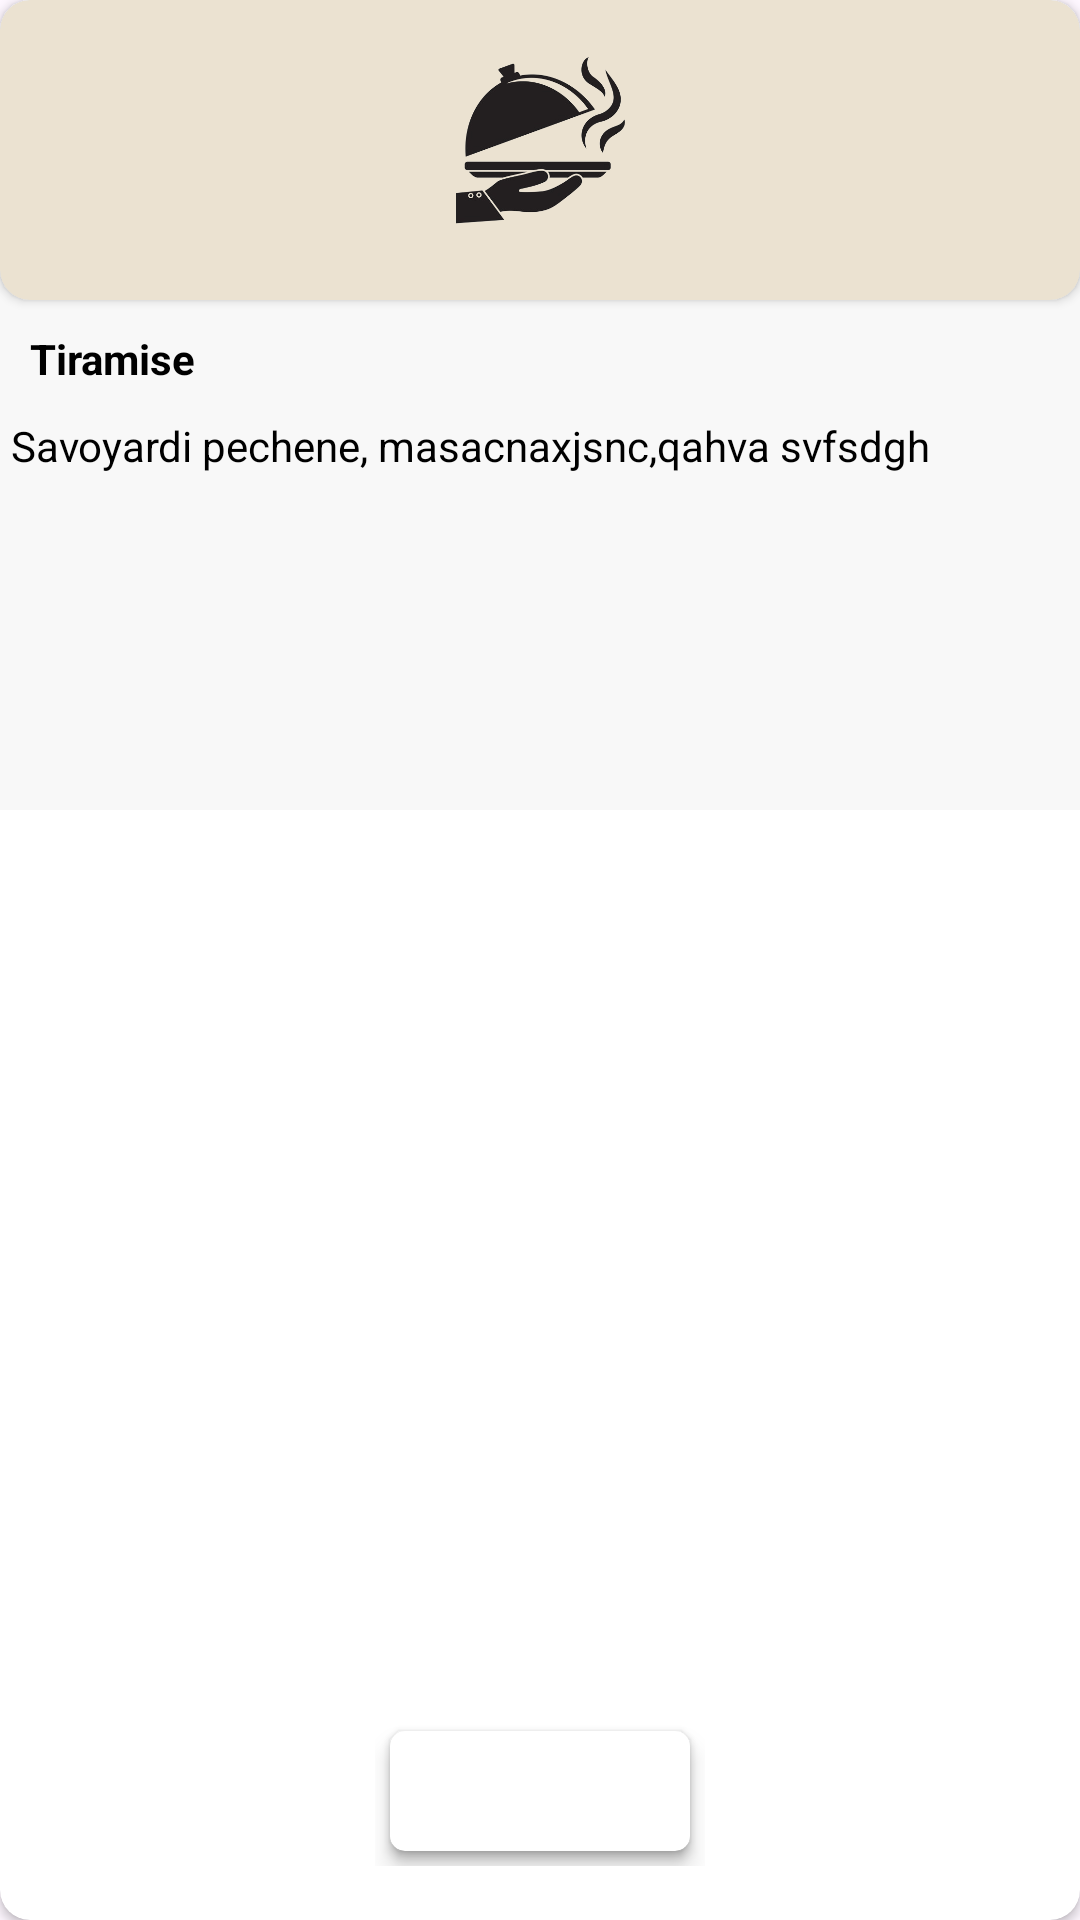

Here is an Android app screen rendered from its layout file. Give the layout XML and the strings, colors and styles it references.
<!-- AndroidManifest.xml: application theme Theme.MaxWay -->
<!-- res/layout/detail_item.xml -->
<?xml version="1.0" encoding="utf-8"?>
<androidx.cardview.widget.CardView xmlns:android="http://schemas.android.com/apk/res/android"
    xmlns:app="http://schemas.android.com/apk/res-auto"
    android:id="@+id/detail_item_layout"
    android:layout_width="170dp"
    android:layout_height="wrap_content"
    android:layout_marginStart="10dp"
    android:layout_marginTop="10dp"
    android:paddingHorizontal="15dp"
    app:cardCornerRadius="10dp">

    <LinearLayout
        android:layout_width="match_parent"
        android:layout_height="270dp"
        android:background="#f8f8f8"
        android:orientation="vertical"
        android:paddingBottom="10dp">

        <androidx.cardview.widget.CardView
            android:layout_width="match_parent"
            android:layout_height="100dp"
            android:backgroundTint="#ebe2d1"
            app:cardCornerRadius="10dp">

            <FrameLayout
                android:layout_width="match_parent"
                android:layout_height="match_parent">

                <ImageView
                    android:layout_width="80dp"
                    android:layout_height="80dp"
                    android:layout_gravity="center"
                    android:scaleType="centerCrop"
                    android:src="@drawable/sfood" />

                <ImageView
                    android:id="@+id/suggest_image"
                    android:layout_width="match_parent"
                    android:layout_height="match_parent"
                    android:scaleType="centerCrop" />


            </FrameLayout>


        </androidx.cardview.widget.CardView>

        <TextView
            android:id="@+id/suggest_name"
            android:layout_width="wrap_content"
            android:layout_height="wrap_content"
            android:layout_margin="10dp"
            android:text="Tiramise"
            android:textColor="@color/black"
            android:textStyle="bold" />

        <TextView
            android:id="@+id/suggest_description"
            android:layout_width="wrap_content"
            android:layout_height="wrap_content"
            android:gravity="center"
            android:text=" Savoyardi pechene, masacnaxjsnc,qahva svfsdgh"
            android:textColor="@color/black" />


    </LinearLayout>

    <FrameLayout
        android:layout_width="110dp"
        android:layout_height="50dp"
        android:layout_gravity="bottom|center"
        android:layout_marginBottom="18dp">

        <androidx.cardview.widget.CardView
            android:layout_width="100dp"
            android:layout_height="40dp"
            android:layout_gravity="center"
            app:cardCornerRadius="5dp"
            app:cardElevation="2dp">

            <LinearLayout
                android:layout_width="match_parent"
                android:layout_height="match_parent">

                <ImageView
                    android:id="@+id/minus"
                    android:layout_width="0dp"
                    android:layout_height="match_parent"
                    android:layout_weight="1"
                    android:padding="12dp"
                    android:src="@drawable/minus" />

                <TextView
                    android:id="@+id/count"
                    android:layout_width="0dp"
                    android:layout_height="match_parent"
                    android:layout_weight="1"
                    android:gravity="center"
                    android:text="1"
                    android:textColor="@color/black"
                    android:textSize="18sp" />

                <ImageView
                    android:id="@+id/plus"
                    android:layout_width="0dp"
                    android:layout_height="match_parent"
                    android:layout_weight="1"
                    android:padding="12dp"
                    android:src="@drawable/plus" />
            </LinearLayout>

        </androidx.cardview.widget.CardView>

        <androidx.cardview.widget.CardView
            android:id="@+id/suggest_cost_layout"
            android:layout_width="100dp"
            android:layout_height="40dp"
            android:layout_gravity="center"
            app:cardCornerRadius="5dp"
            app:cardElevation="5dp">

            <TextView
                android:id="@+id/suggest_cost"
                android:layout_width="match_parent"
                android:layout_height="match_parent"
                android:gravity="center"
                android:textStyle="bold" />
        </androidx.cardview.widget.CardView>


    </FrameLayout>

</androidx.cardview.widget.CardView>
<!-- resources referenced by this layout -->
<resources>
  <color name="black">#FF000000</color>
  <!-- drawable minus (drawable) -->
  <vector xmlns:android="http://schemas.android.com/apk/res/android"
      android:width="14dp"
      android:height="2dp"
      android:viewportWidth="14"
      android:viewportHeight="2">
    <path
        android:pathData="M13,2H1C0.45,2 0,1.55 0,1C0,0.45 0.45,0 1,0H13C13.55,0 14,0.45 14,1C14,1.55 13.55,2 13,2Z"
        android:fillColor="#323232"/>
  </vector>
  <!-- drawable plus (drawable) -->
  <vector xmlns:android="http://schemas.android.com/apk/res/android"
      android:width="14dp"
      android:height="14dp"
      android:viewportWidth="14"
      android:viewportHeight="14">
    <path
        android:pathData="M13,8H8V13C8,13.55 7.55,14 7,14C6.45,14 6,13.55 6,13V8H1C0.45,8 0,7.55 0,7C0,6.45 0.45,6 1,6H6V1C6,0.45 6.45,0 7,0C7.55,0 8,0.45 8,1V6H13C13.55,6 14,6.45 14,7C14,7.55 13.55,8 13,8Z"
        android:fillColor="#323232"/>
  </vector>
  <!-- drawable sfood: png bitmap (drawable, 61348 bytes) -->
  <style name="Theme.MaxWay" parent="Base.Theme.MaxWay" />
  <style name="Base.Theme.MaxWay" parent="Theme.Material3.DayNight.NoActionBar">
          
          
          <item name="colorPrimary">#51267D</item>
          <item name="colorSecondary">#E7E9E8</item>
          <item name="colorAccent">#66673AB7</item>
  
          <item name="android:windowTranslucentNavigation">true</item>
          <item name="android:statusBarColor" tools:targetApi="l">@android:color/transparent</item>
      </style>
</resources>
